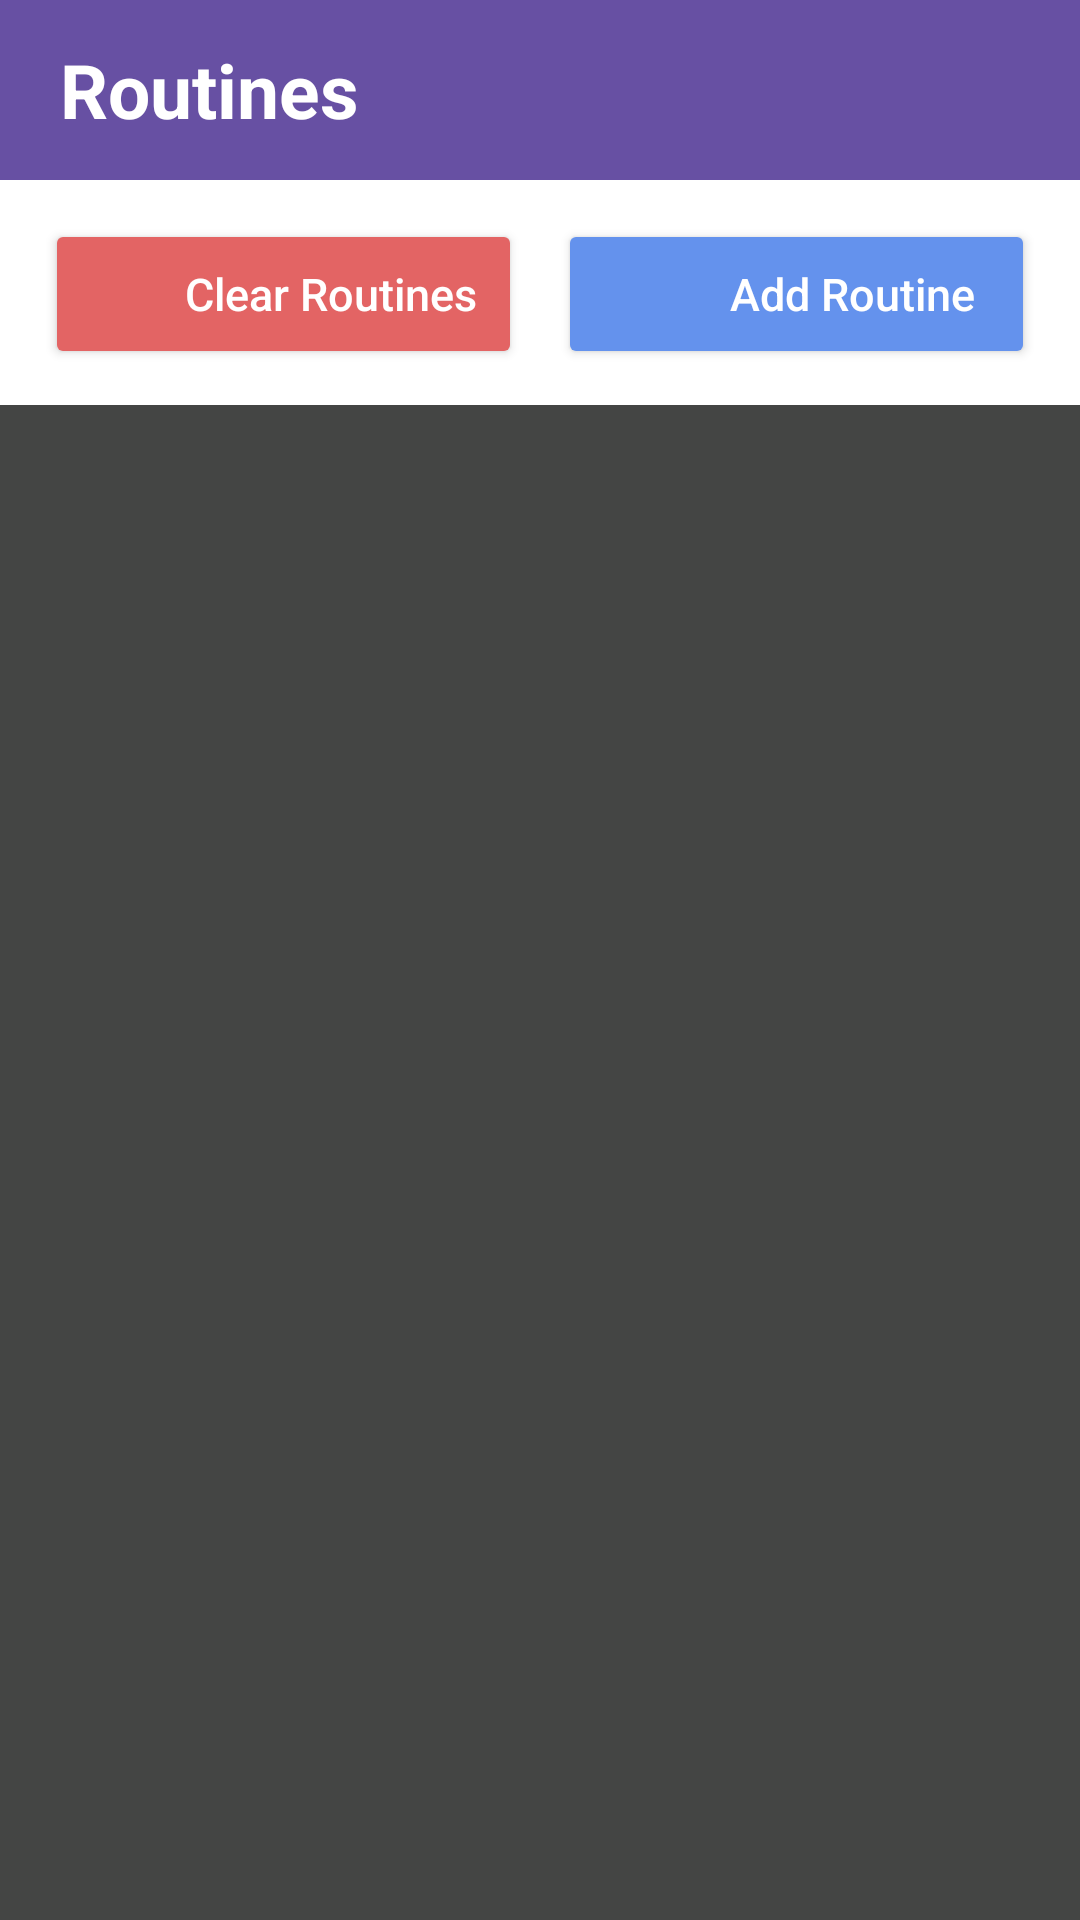

Reconstruct the res/layout file that produces this screen, plus the resources it refers to.
<!-- AndroidManifest.xml: application theme Theme.WorkoutTracker -->
<!-- res/layout/activity_main.xml -->
<?xml version="1.0" encoding="utf-8"?>
<androidx.constraintlayout.widget.ConstraintLayout
    xmlns:android="http://schemas.android.com/apk/res/android"
    xmlns:app="http://schemas.android.com/apk/res-auto"
    xmlns:tools="http://schemas.android.com/tools"
    android:id="@+id/mainLayout"
    android:layout_width="match_parent"
    android:layout_height="match_parent"
    android:background="#FFFFFF"
    tools:context=".MainActivity">

    <TextView
        android:id="@+id/mainHeader"
        android:layout_width="0dp"
        android:layout_height="60dp"
        android:background="#6750A3"
        android:gravity="center|start"
        android:paddingStart="20dp"
        android:paddingEnd="20dp"
        android:text="@string/routine_header"
        android:textColor="#FFFFFF"
        android:textSize="25sp"
        android:textStyle="bold"
        app:layout_constraintEnd_toEndOf="parent"
        app:layout_constraintStart_toStartOf="parent"
        app:layout_constraintTop_toTopOf="parent" />

    <ScrollView
        android:id="@+id/routineListScrollCont"
        android:layout_width="0dp"
        android:layout_height="0dp"
        android:layout_marginTop="135dp"
        android:background="#444544"
        app:layout_constraintBottom_toBottomOf="parent"
        app:layout_constraintEnd_toEndOf="parent"
        app:layout_constraintStart_toStartOf="parent"
        app:layout_constraintTop_toTopOf="parent">

        <LinearLayout
            android:id="@+id/routineList"
            android:layout_width="match_parent"
            android:layout_height="wrap_content"
            android:orientation="vertical"
            app:layout_constraintTop_toBottomOf="@+id/addRoutineButton" />
    </ScrollView>


    <RelativeLayout
        android:id="@+id/buttonArea"
        android:layout_width="0dp"
        android:layout_height="75dp"
        android:background="#FFFFFF"
        app:layout_constraintBottom_toTopOf="@+id/routineListScrollCont"
        app:layout_constraintEnd_toEndOf="parent"
        app:layout_constraintHorizontal_bias="0.0"
        app:layout_constraintStart_toStartOf="parent"
        app:layout_constraintTop_toBottomOf="@+id/mainHeader">

        <Button
            android:id="@+id/clearRoutinesButton"
            android:layout_width="159dp"
            android:layout_height="50dp"
            android:layout_alignParentStart="true"
            android:layout_alignParentTop="true"
            android:layout_marginStart="15dp"
            android:layout_marginTop="13dp"
            android:backgroundTint="#E36464"
            android:gravity="center|end"
            android:onClick="areYouSureDialog"
            android:paddingStart="0dp"
            android:paddingEnd="15dp"
            android:text="@string/clear_routines"
            android:textAllCaps="false"
            android:textColor="#FFFFFF"
            android:textSize="15sp"
            app:cornerRadius="14dp"
            app:icon="@android:drawable/ic_delete"
            app:iconGravity="textStart"
            app:iconPadding="0dp"
            app:iconSize="26dp"
            app:iconTint="#FFFFFF" />

        <Button
            android:id="@+id/addRoutineButton"
            android:layout_width="159dp"
            android:layout_height="50dp"
            android:layout_alignParentTop="true"
            android:layout_alignParentEnd="true"
            android:layout_marginTop="13dp"
            android:layout_marginEnd="15dp"
            android:backgroundTint="#6492ED"
            android:gravity="center|end"
            android:onClick="addRoutine"
            android:paddingStart="10dp"
            android:paddingEnd="20dp"
            android:text="@string/add_routine"
            android:textAllCaps="false"
            android:textColor="#FFFFFF"
            android:textSize="15sp"
            app:cornerRadius="14dp"
            app:icon="@android:drawable/ic_input_add"
            app:iconGravity="textStart"
            app:iconPadding="8dp"
            app:iconSize="30dp"
            app:iconTint="#FFFFFF" />

    </RelativeLayout>


</androidx.constraintlayout.widget.ConstraintLayout>
<!-- resources referenced by this layout -->
<resources>
  <string name="add_routine">Add Routine</string>
  <string name="clear_routines">Clear Routines</string>
  <string name="routine_header">Routines</string>
  <style name="Theme.WorkoutTracker" parent="Base.Theme.WorkoutTracker" />
  <style name="Base.Theme.WorkoutTracker" parent="Theme.Material3.DayNight.NoActionBar">
          
          
      </style>
</resources>
